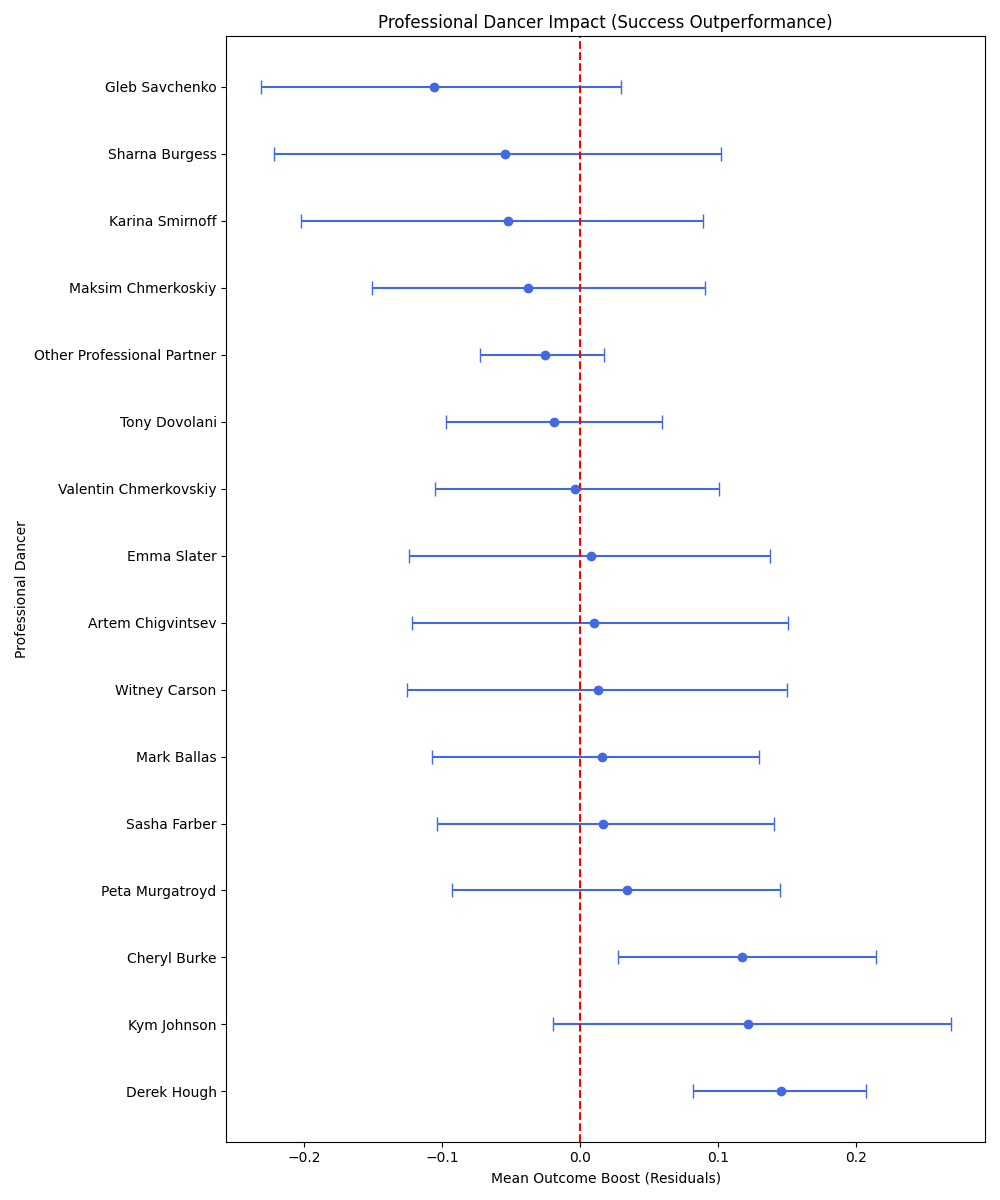

The table this chart was drawn from, first rows:
ballroom_partner, mean, count, ci_lower, ci_upper
Derek Hough, 0.146, 17, 0.08211, 0.2077
Kym Johnson, 0.1218, 14, -0.01925, 0.2686
Cheryl Burke, 0.1175, 25, 0.02737, 0.2143
Peta Murgatroyd, 0.03384, 15, -0.09282, 0.1453
Sasha Farber, 0.01659, 12, -0.1039, 0.1403
Mark Ballas, 0.0163, 21, -0.1071, 0.1298
Witney Carson, 0.01329, 14, -0.1253, 0.1498
Artem Chigvintsev, 0.01002, 12, -0.1219, 0.1511
Emma Slater, 0.007897, 16, -0.1242, 0.138
Valentin Chmerkovskiy, -0.003383, 19, -0.1049, 0.1011
Tony Dovolani, -0.01868, 21, -0.09706, 0.05973
Other_Partner, -0.02507, 173, -0.07252, 0.01763
Maksim Chmerkoskiy, -0.03779, 17, -0.1511, 0.09059
Karina Smirnoff, -0.05213, 18, -0.2021, 0.08952
Sharna Burgess, -0.05424, 14, -0.2219, 0.1019
Gleb Savchenko, -0.1057, 13, -0.2313, 0.02988
